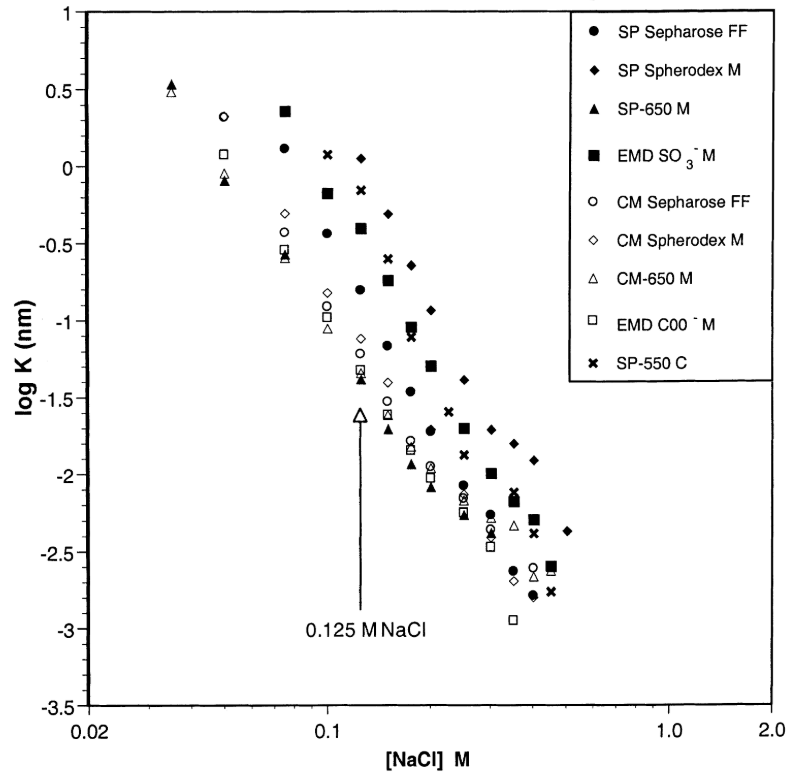

Data behind this chart, as committed beside it:
x, SP Sepharose FF, SP Spherodex M, SP-650 M, EMD sulfonate M, CM Sepharose FF, CM Spherodex M, CM-650 M, EMD carboxylic M, SP-550 C
0.03519, , , , , , , 0.474, , 
0.03543, , , 0.5195, , , , , , 
0.05025, , , , , , , , 0.07792, 
0.05029, , , , , 0.3182, , , , 
0.05056, , , -0.1104, , , , , , 
0.05057, , , , , , , -0.05844, , 
0.07518, , , , , , , , -0.539, 
0.0752, , , , , -0.4286, , , , 
0.07533, 0.1169, , , , , , , , 
0.07567, , , , , , , -0.6039, , 
0.07568, , , -0.5844, , , , , , 
0.07574, , , , , , -0.3052, , , 
0.07589, , , , 0.3571, , , , , 
0.1003, , , , , , , , -0.9805, 
0.1004, , , , , -0.9091, , , , 
0.1004, , , , , , -0.8247, , , 
0.1005, -0.4351, , , , , , , , 
0.1006, , , , -0.1818, , , , , 
0.1007, , , , , , , , , 0.07792
0.101, , , , , , , -1.065, , 
0.1252, , , , , , , , -1.318, 
0.1253, , , , , -1.214, , , , 
0.1254, -0.8052, , , , , , , , 
0.126, , , -1.396, , , , , , 
0.1261, , , , , , , -1.357, , 
0.1262, , , , , , -1.117, , , 
0.1264, , , , -0.4026, , , , , 
0.1265, , , , , , , , , -0.1623
0.1266, , 0.05195, , , , , , , 
0.1501, , , , , , , , -1.604, 
0.1502, , , , , -1.526, , , , 
0.1503, -1.162, , , , , , , , 
0.1511, , , -1.721, , , , , , 
0.1511, , , , , , , -1.617, , 
0.1512, , , , , , -1.403, , , 
0.1515, , , , -0.7468, , , , , 
0.1516, , , , , , , , , -0.6039
0.1517, , -0.3117, , , , , , , 
0.1752, , , , , -1.779, , , , 
0.1754, -1.461, , , , , , , , 
0.1764, , , , , , , -1.838, -1.838, 
0.1767, , , , , , , , , -1.11
0.177, , -0.6493, , , , , , , 
0.1775, , , -1.948, , , , , , 
0.178, , , , -1.045, , , , , 
0.2004, , , , , -1.942, , , , 
0.2006, -1.721, , , , , , , , 
0.2017, , , -2.097, , , , , , 
0.2017, , , , , , , , -2.019, 
0.2018, , , , , , , -1.968, , 
0.2022, , , , -1.299, , , , , 
0.2024, , -0.9416, , , , , , , 
0.2281, , , , , , , , , -1.597
0.2502, , , , , , , , -2.24, 
0.2502, , , , , -2.149, , , , 
0.2503, -2.071, , , , , , , , 
0.2518, , , -2.273, , , , , , 
0.2519, , , , , , , -2.182, , 
0.2519, , , , , , -2.136, , , 
0.2521, , , , , , , , , -1.877
... 27 more rows
